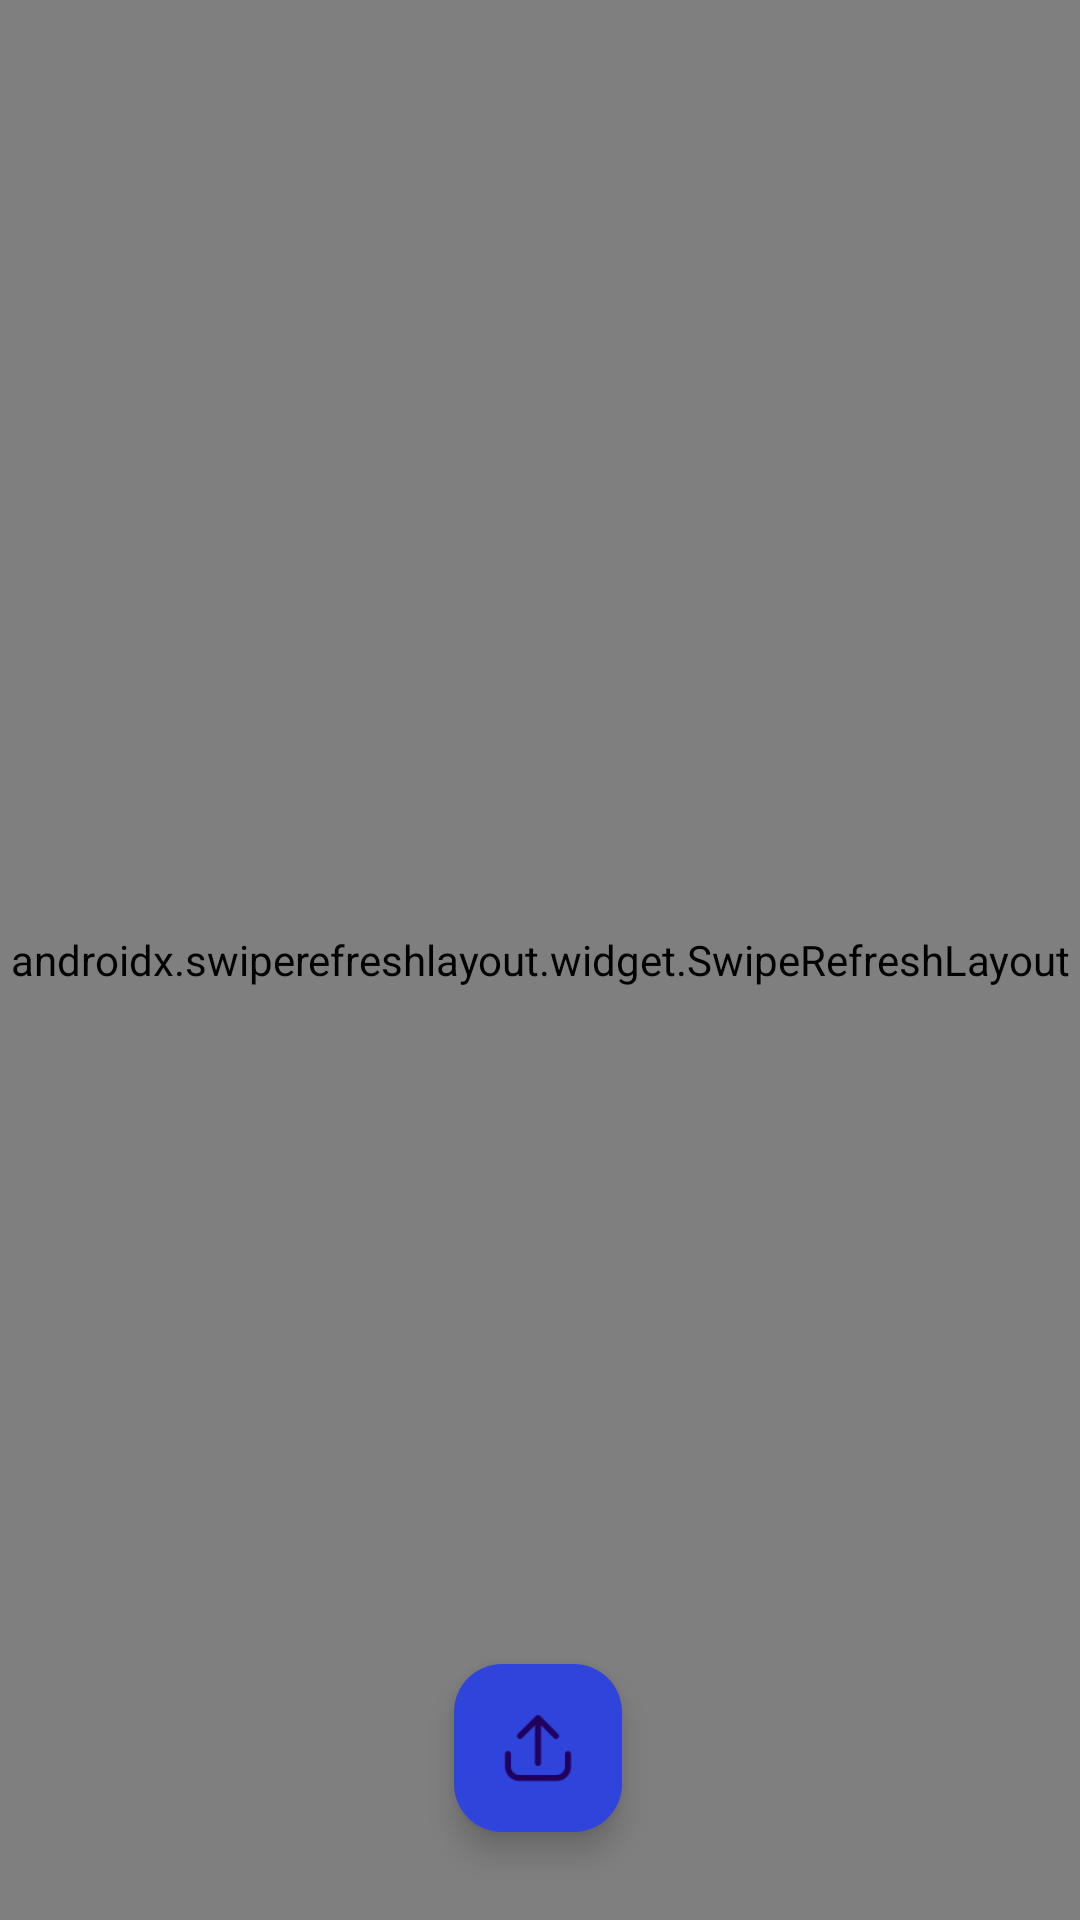

Write the Android layout XML for this screen, with the resource values it uses.
<!-- AndroidManifest.xml: application theme Theme.SupabaseAppNew -->
<!-- res/layout/activity_storage.xml -->
<?xml version="1.0" encoding="utf-8"?>
<androidx.constraintlayout.widget.ConstraintLayout
    xmlns:android="http://schemas.android.com/apk/res/android"
    xmlns:app="http://schemas.android.com/apk/res-auto"
    xmlns:tools="http://schemas.android.com/tools"
    android:id="@+id/main"
    android:layout_width="match_parent"
    android:layout_height="match_parent"
    android:orientation="vertical"
    tools:context=".StorageActivity">

    <androidx.swiperefreshlayout.widget.SwipeRefreshLayout
        android:id="@+id/swiperefresh"
        android:layout_width="match_parent"
        android:layout_height="match_parent">

        <androidx.recyclerview.widget.RecyclerView
            android:id="@+id/media_recyclerview"
            android:layout_width="match_parent"
            android:layout_height="match_parent"
            android:clipToPadding="false"
            android:padding="30dp"
            android:scrollbars="vertical"
            tools:listitem="@layout/item_image"
            app:layoutManager="androidx.recyclerview.widget.GridLayoutManager"
            app:layout_constraintBottom_toTopOf="@+id/upload_fab"
            app:layout_constraintEnd_toEndOf="parent"
            app:layout_constraintStart_toStartOf="parent"
            app:layout_constraintTop_toTopOf="parent"
            app:layout_constraintVertical_bias="0.246" />

        <ProgressBar
            android:id="@+id/upload_progbar"
            android:layout_width="wrap_content"
            android:layout_height="wrap_content"
            layout_gravity="center"
            android:visibility="gone"
            tools:ignore="MissingPrefix" />



    </androidx.swiperefreshlayout.widget.SwipeRefreshLayout>

    <com.google.android.material.floatingactionbutton.FloatingActionButton
        android:id="@+id/upload_fab"
        layout_anchorGravity="bottom|end"
        android:layout_width="wrap_content"
        android:layout_height="wrap_content"
        android:layout_gravity="bottom|end"
        android:layout_margin="16dp"
        android:backgroundTint="@color/primary"
        android:contentDescription="Upload"
        android:src="@drawable/upload"
        android:tint="@color/white"
        app:layout_constraintBottom_toBottomOf="parent"
        app:layout_constraintEnd_toEndOf="parent"
        app:layout_constraintHorizontal_bias="0.498"
        app:layout_constraintStart_toStartOf="parent"
        app:layout_constraintTop_toTopOf="parent"
        app:layout_constraintVertical_bias="0.976" />





</androidx.constraintlayout.widget.ConstraintLayout>
<!-- res/layout/item_image.xml (included above) -->
<?xml version="1.0" encoding="utf-8"?>
<FrameLayout
    xmlns:android="http://schemas.android.com/apk/res/android"
    android:layout_width="match_parent"
    android:layout_height="wrap_content">

    <ImageView
        android:id="@+id/image_thumbnail"
        android:layout_width="120dp"
        android:layout_height="120dp"
        android:scaleType="centerCrop"
        android:background="@drawable/image_bg"
        android:contentDescription="Image Thumbnail"/>

</FrameLayout>
<!-- resources referenced by this layout -->
<resources>
  <color name="primary">#2F44DB</color>
  <color name="white">#FFFFFF</color>
  <!-- drawable upload: png bitmap (drawable, 950 bytes) -->
  <style name="Theme.SupabaseAppNew" parent="Base.Theme.SupabaseAppNew" />
  <style name="Base.Theme.SupabaseAppNew" parent="Theme.Material3.DayNight.NoActionBar">
          
          
      </style>
</resources>
